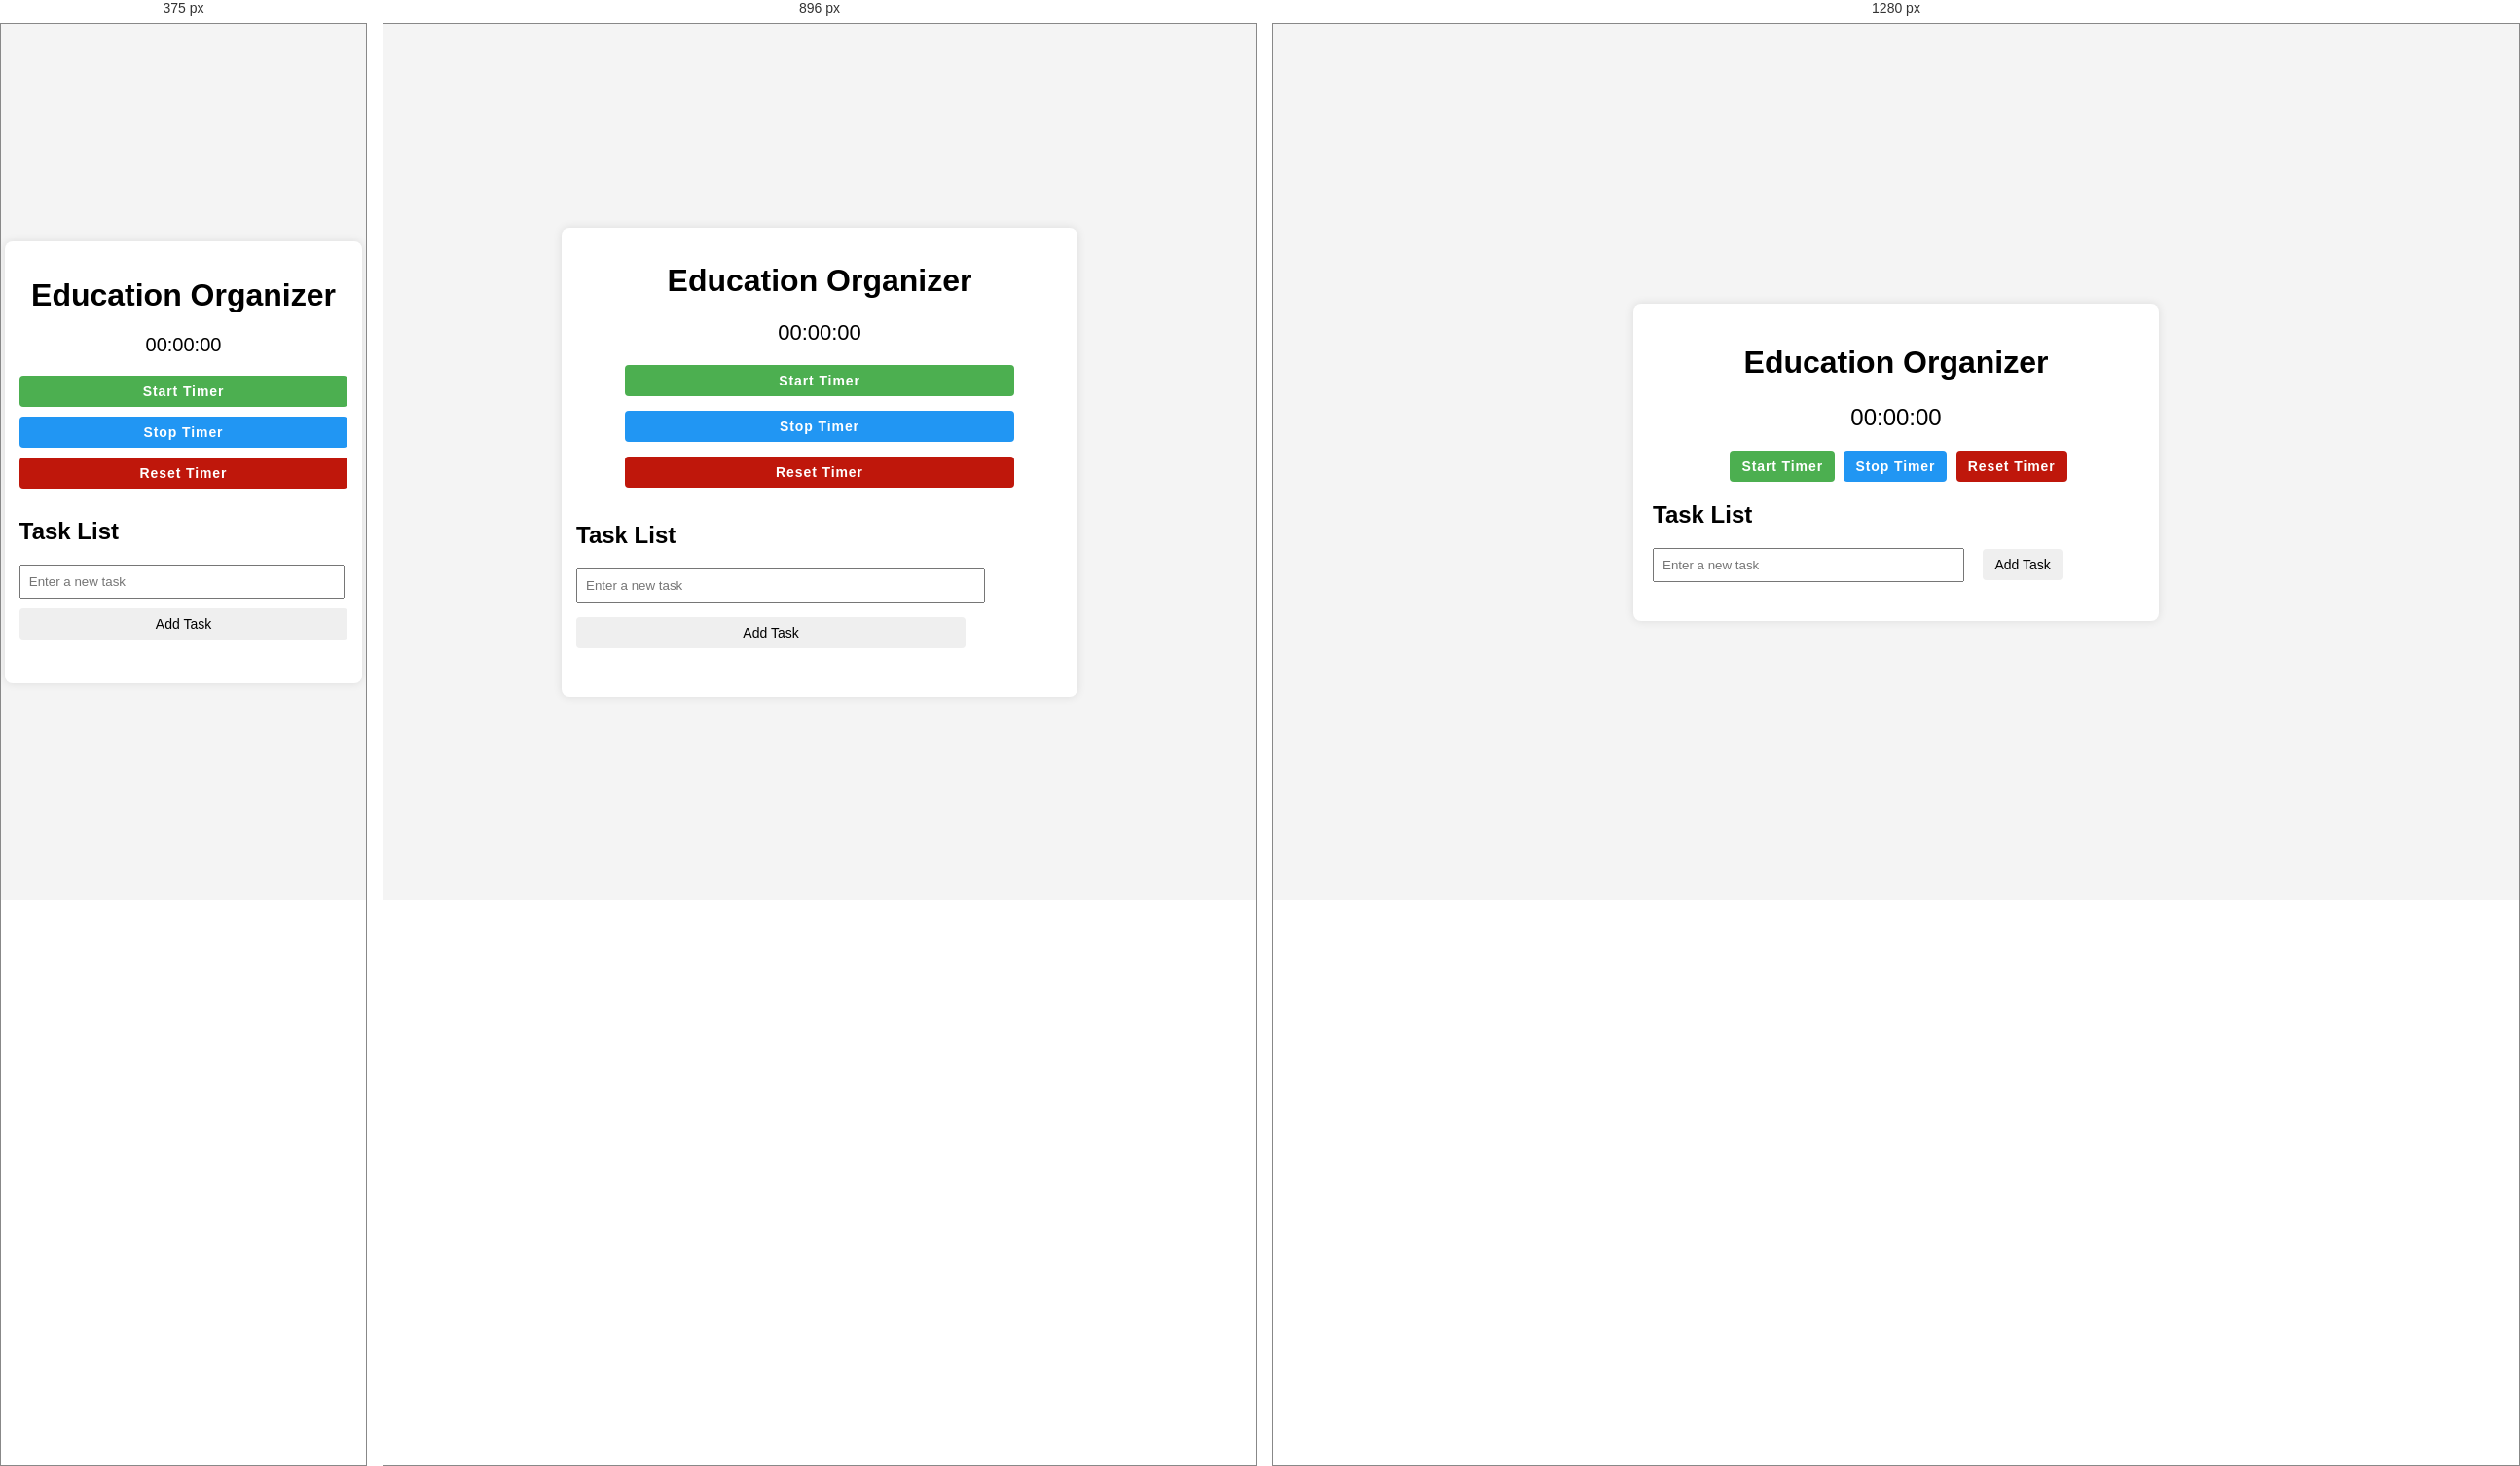
Rendered at 375 px, 896 px and 1280 px, left to right.

<!-- file: index.html -->
<!DOCTYPE html>
<html lang="en">
<head>
    <meta charset="UTF-8">
    <meta name="viewport" content="width=device-width, initial-scale=1.0">
    <title> Education Organizer</title>
    <link rel="stylesheet" href="style.css">
</head>
<body>
    <div id="container">
        <h1> Education Organizer</h1>
        <p id="timer">00:00:00</p>
        <button class=" btn start"  onclick="startTimer()">Start Timer</button>
        <button class=" btn stop"  onclick="stopTimer()">Stop Timer</button>
        <button class=" btn rest" onclick="resetTimer()">Reset Timer</button>
        <div id="taskList">
            <h2>Task List</h2>
            <ul id="tasks"></ul>
            <form id="taskForm">
                <input type="text" id="newTask" placeholder="Enter a new task">
                <button type="button" onclick="addTask()">Add Task</button>
            </form>
        </div>
    </div>
<script src="script.js"></script>
</body>
</html>


/* @media block from style.css */
@media only screen and (max-width: 767px) {
  /* Styles for screens up to 767px wide (typical mobile devices) */
  #container {
      width: 90%;
      padding: 15px; /* Increase padding for better spacing on smaller screens */
  }

  #timer {
      font-size: 20px; /* Reduce font size for better visibility on small screens */
  }

  input {
    width: 93%;
      margin-bottom: 10px; /* Add some space below the input field */
  }

  button {
      width: 100%; /* Make buttons full width for better touch interactions */
      margin-left: 0;
      margin-bottom: 10px; /* Add some space between buttons */
  }

  .task {
      padding: 10px; /* Increase padding for better spacing between tasks */
  }

  .completeBtn, .updateBtn, .deleteBtn {
      font-size: 12px; /* Reduce font size for better visibility on small screens */
      padding: 5px 8px; /* Adjust button padding */
      margin-left: 5px;
  }
  .taskText{
    min-width: 99px;
  }
}

/* @media block from style.css */
@media only screen and (min-width: 768px) and (max-width: 1024px) {
  /* Styles for screens between 768px and 1024px wide (typical tablets) */
  #container {
      width: 70%; /* Adjust container width for tablets */
      padding: 15px; /* Maintain increased padding for better spacing */
  }

  #timer {
      font-size: 22px; /* Slightly increase font size for tablets */
  }

  input {
      width: 80%; /* Adjust input width for tablets */
      margin-bottom: 15px; /* Increase space below the input field */
  }

  button {
      width: 80%; /* Adjust button width for tablets */
      margin-left: 0;
      margin-bottom: 15px; /* Increase space between buttons */
  }

  .task {
      padding: 12px; /* Slightly increase padding for better*/
      }

        .completeBtn, .updateBtn, .deleteBtn {
            font-size: 14px;
            padding: 5px 8px;
            margin-left: 5px;
        }
    }